The GitHub repository MariamAnwer820/Document-Image-Classification contains a labelled image folder "rvlcdip_preprocessed1" with 10 categories: ADVE, email, form, letter, memo, news, note, report, resume, scientific document. Examples follow, each with its label.

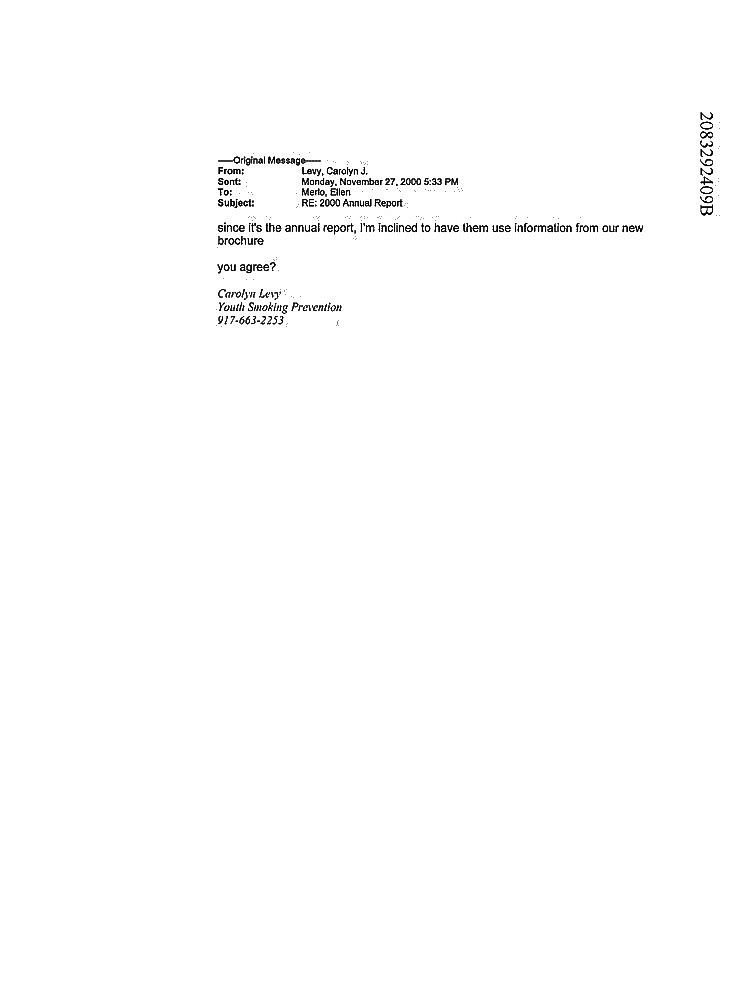
Label: email

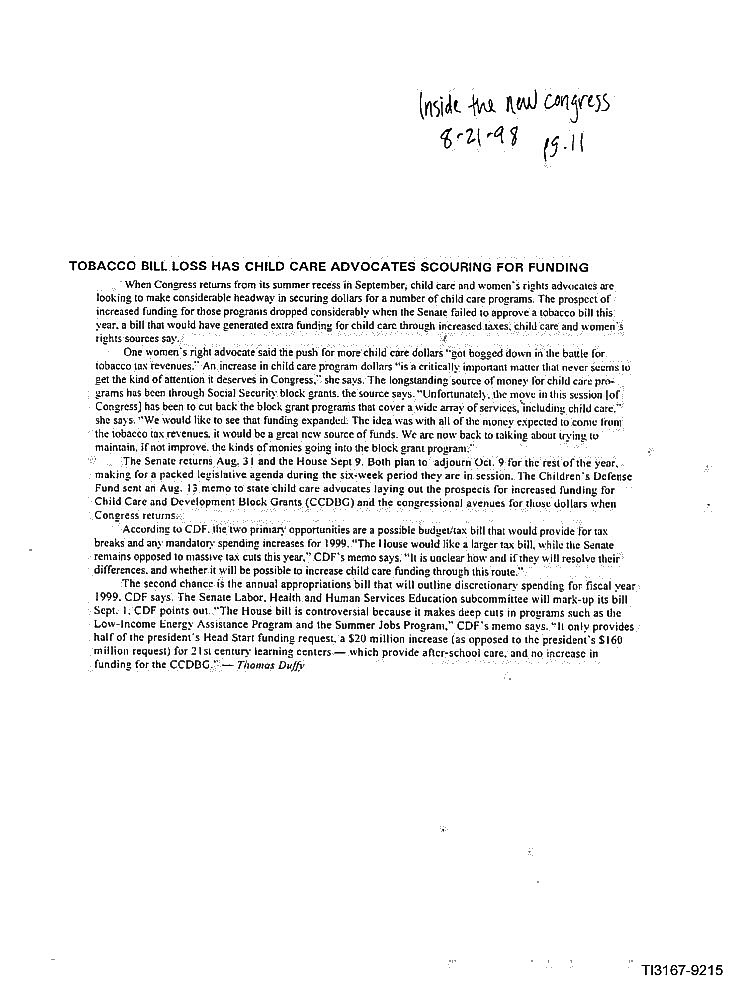
Label: news

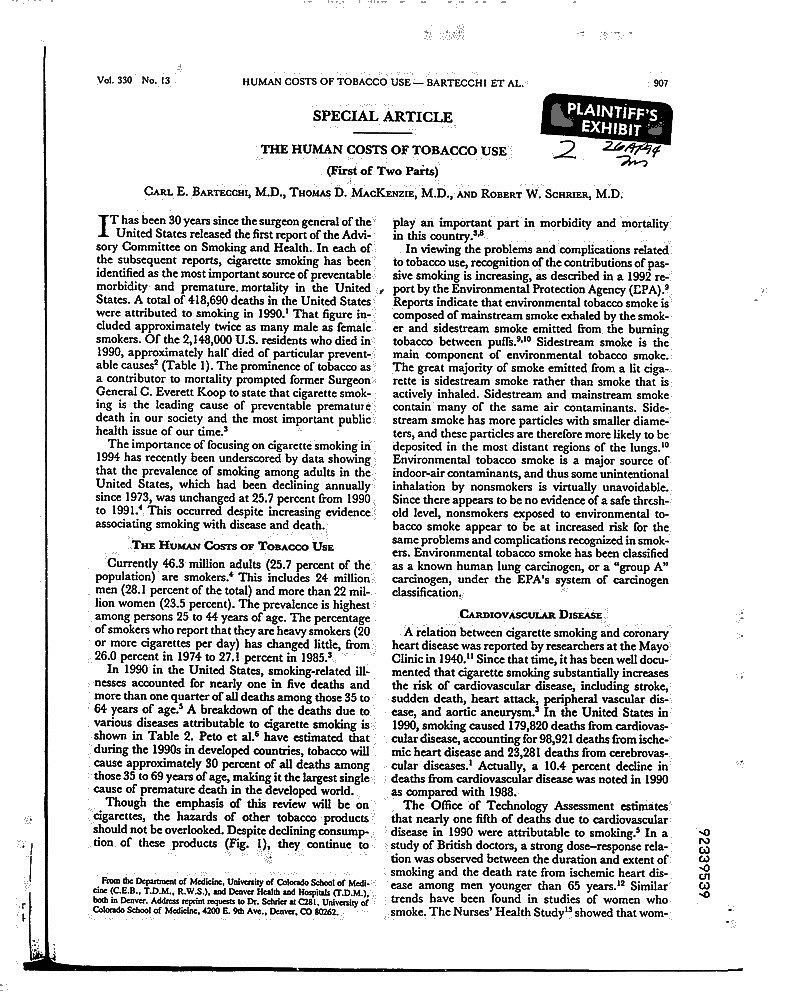
Label: scientific document

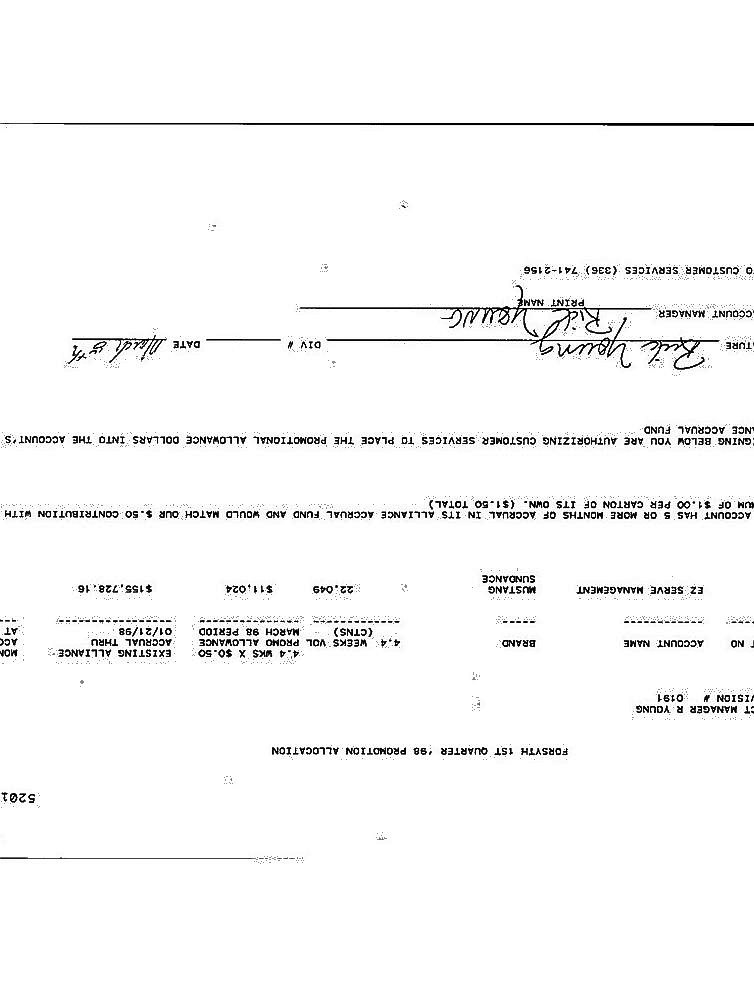
Label: form

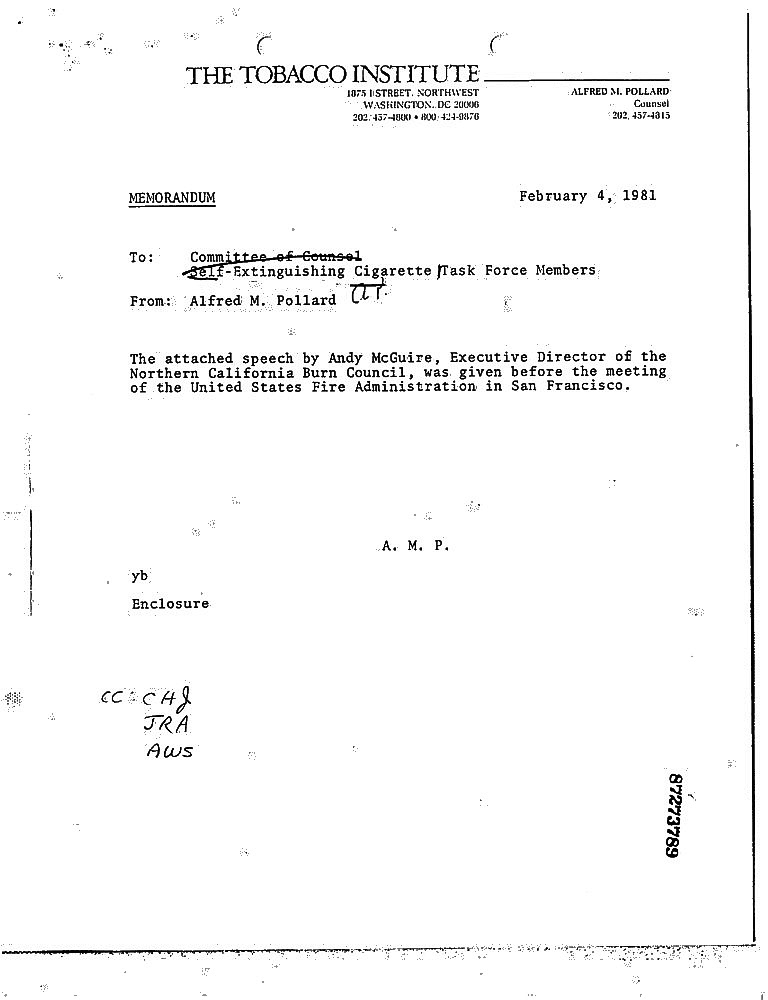
Label: memo

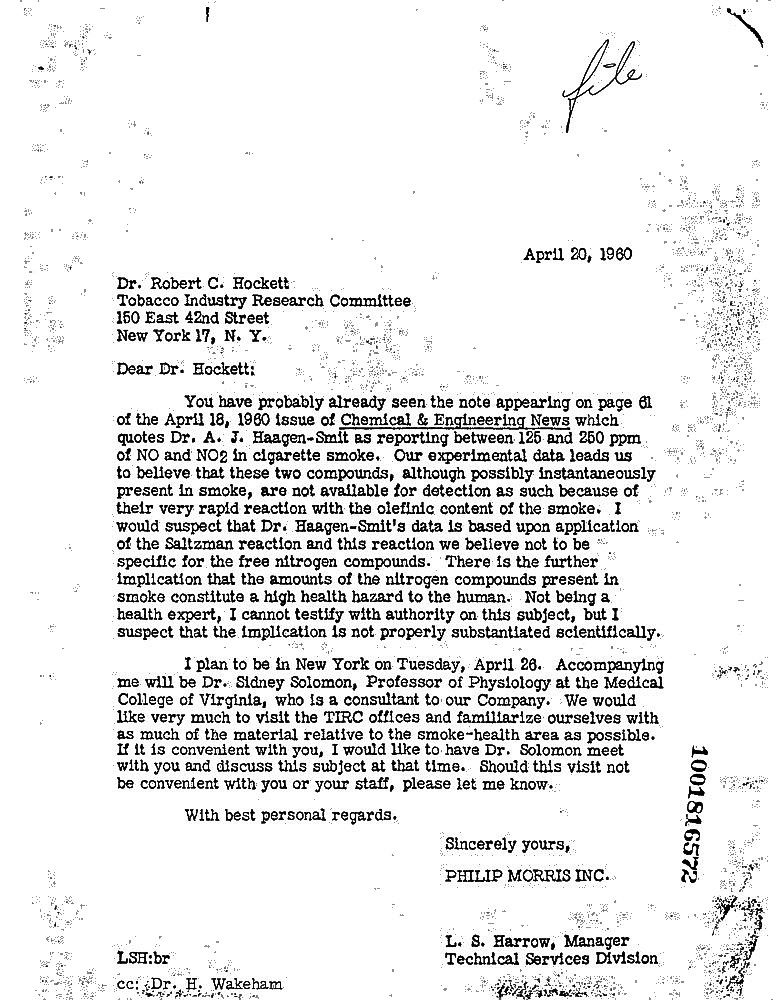
Label: letter
